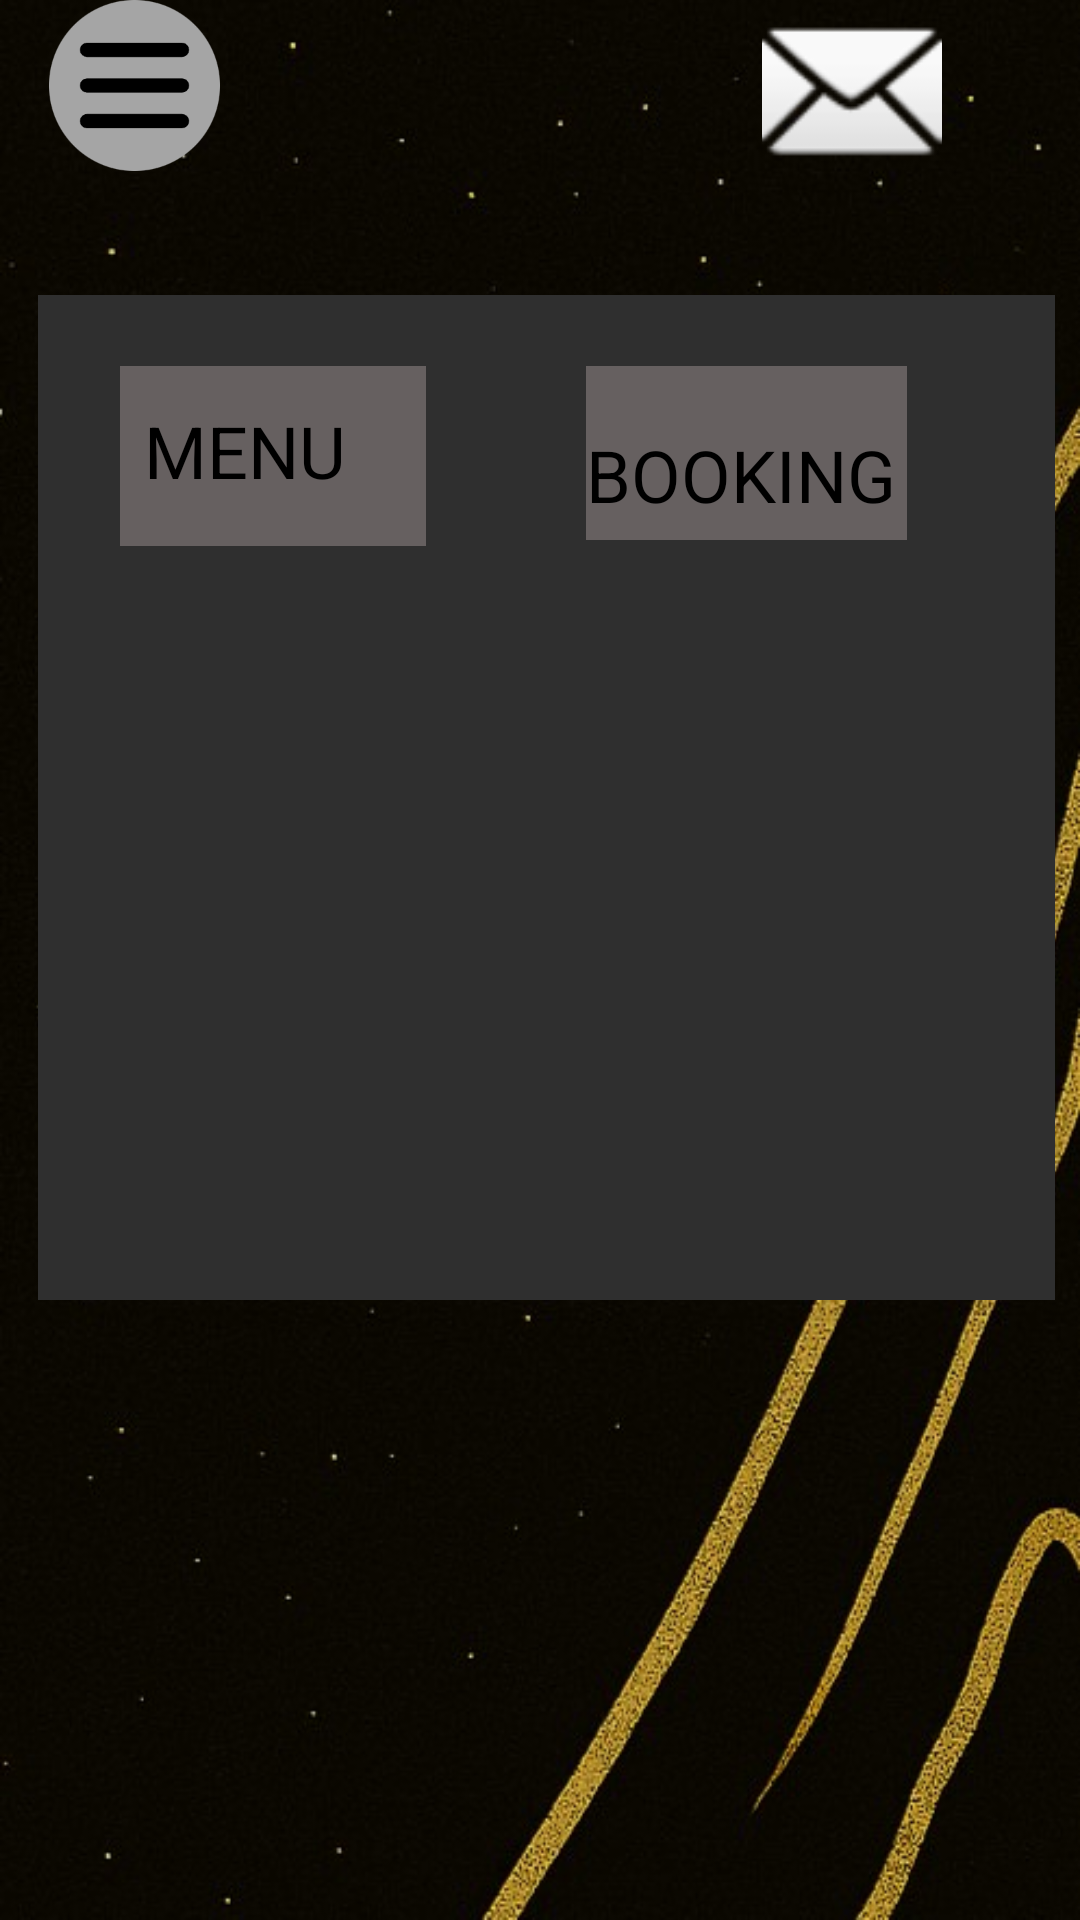

Here is an Android app screen rendered from its layout file. Give the layout XML and the strings, colors and styles it references.
<!-- AndroidManifest.xml: application theme Theme.WellE -->
<!-- res/layout/staff_main.xml -->
<?xml version="1.0" encoding="utf-8"?>
<androidx.constraintlayout.widget.ConstraintLayout xmlns:android="http://schemas.android.com/apk/res/android"
    xmlns:app="http://schemas.android.com/apk/res-auto"
    xmlns:tools="http://schemas.android.com/tools"
    android:id="@+id/main"
    android:layout_width="match_parent"
    android:layout_height="match_parent"
    android:animationCache="true"
    android:background="@drawable/jpeg__5_"
    tools:context=".StaffMainActivity">

    <Button
        android:id="@+id/btnstaffnotice"
        android:layout_width="83dp"
        android:layout_height="59dp"
        android:layout_marginTop="4dp"
        android:alpha="0"
        android:text="btncustomernotice"
        app:layout_constraintEnd_toEndOf="parent"
        app:layout_constraintHorizontal_bias="0.887"
        app:layout_constraintStart_toStartOf="parent"
        app:layout_constraintTop_toTopOf="@+id/imageView" />


    <ImageView
        android:id="@+id/imageView"
        android:layout_width="96dp"
        android:layout_height="60dp"
        android:layout_marginEnd="28dp"
        app:layout_constraintEnd_toEndOf="parent"
        app:srcCompat="@android:drawable/ic_dialog_email"
        tools:layout_editor_absoluteY="-3dp" />


    <View
        android:id="@+id/view"
        android:layout_width="339dp"
        android:layout_height="335dp"

        android:background="#2F2F2F"
        app:layout_constraintBottom_toBottomOf="parent"
        app:layout_constraintEnd_toEndOf="parent"
        app:layout_constraintHorizontal_bias="0.611"
        app:layout_constraintStart_toStartOf="parent"
        app:layout_constraintTop_toBottomOf="@+id/imageView"
        app:layout_constraintVertical_bias="0.156" />

    <View
        android:id="@+id/view2"
        android:layout_width="102dp"
        android:layout_height="60dp"
        android:background="#666060"
        app:layout_constraintBottom_toBottomOf="@+id/view"
        app:layout_constraintEnd_toEndOf="@+id/view"
        app:layout_constraintHorizontal_bias="0.116"
        app:layout_constraintStart_toStartOf="@+id/view"
        app:layout_constraintTop_toTopOf="@+id/view"
        app:layout_constraintVertical_bias="0.086" />

    <View
        android:id="@+id/view3"
        android:layout_width="107dp"
        android:layout_height="58dp"
        android:background="#666060"
        app:layout_constraintBottom_toBottomOf="@+id/view"
        app:layout_constraintEnd_toEndOf="@+id/view"
        app:layout_constraintHorizontal_bias="0.787"
        app:layout_constraintStart_toStartOf="@+id/view"
        app:layout_constraintTop_toTopOf="@+id/view"
        app:layout_constraintVertical_bias="0.086" />

    <androidx.constraintlayout.widget.Guideline
        android:layout_width="wrap_content"
        android:layout_height="wrap_content" />

    <Button
        android:id="@+id/btnstaffbook"
        android:layout_width="105dp"
        android:layout_height="58dp"
        android:alpha="0"
        android:text="Button"
        app:layout_constraintBottom_toBottomOf="@+id/view"
        app:layout_constraintEnd_toEndOf="@+id/view"
        app:layout_constraintHorizontal_bias="0.505"
        app:layout_constraintStart_toEndOf="@+id/view2"
        app:layout_constraintTop_toTopOf="@+id/view"
        app:layout_constraintVertical_bias="0.083" />

    4


    <Button
        android:id="@+id/btnstaffallmenu"
        android:layout_width="102dp"
        android:layout_height="55dp"
        android:alpha="0"
        android:text="BtnMeun"
        app:layout_constraintBottom_toBottomOf="@+id/view"
        app:layout_constraintEnd_toEndOf="@+id/view"
        app:layout_constraintHorizontal_bias="0.128"
        app:layout_constraintStart_toStartOf="@+id/view"
        app:layout_constraintTop_toTopOf="@+id/view"
        app:layout_constraintVertical_bias="0.082" />

    <ImageView
        android:id="@+id/imageView12"
        android:layout_width="63dp"
        android:layout_height="57dp"
        app:layout_constraintEnd_toEndOf="parent"
        app:layout_constraintHorizontal_bias="0.045"
        app:layout_constraintStart_toStartOf="parent"
        app:srcCompat="@drawable/burger_menu"
        tools:layout_editor_absoluteY="0dp" />

    <Button
        android:id="@+id/btnstaffullmenu"
        android:layout_width="61dp"
        android:layout_height="60dp"
        android:alpha="0"
        android:text="btnstaffullmenu"
        app:layout_constraintEnd_toStartOf="@+id/imageView"
        app:layout_constraintHorizontal_bias="0.059"
        app:layout_constraintStart_toStartOf="parent"
        app:layout_constraintTop_toTopOf="@+id/guideline" />

    <TextView
        android:id="@+id/textView2"
        android:layout_width="93dp"
        android:layout_height="41dp"
        android:layout_marginStart="8dp"
        android:layout_marginTop="12dp"
        android:text="MENU"
        android:textColor="#000000"
        android:textSize="24sp"
        app:layout_constraintStart_toStartOf="@+id/view2"
        app:layout_constraintTop_toTopOf="@+id/view2" />

    <TextView
        android:id="@+id/textView59"
        android:layout_width="109dp"
        android:layout_height="34dp"
        android:layout_marginTop="20dp"
        android:text="BOOKING"
        android:textColor="#000000"
        android:textSize="24sp"
        app:layout_constraintStart_toStartOf="@+id/view3"
        app:layout_constraintTop_toTopOf="@+id/view3" />


</androidx.constraintlayout.widget.ConstraintLayout>
<!-- resources referenced by this layout -->
<resources>
  <!-- drawable burger_menu: png bitmap (drawable, 8559 bytes) -->
  <!-- drawable jpeg__5_: jpg bitmap (drawable, 57106 bytes) -->
  <style name="Theme.WellE" parent="Base.Theme.WellE" />
  <style name="Base.Theme.WellE" parent="Theme.Material3.DayNight.NoActionBar">
          
          
      </style>
</resources>
